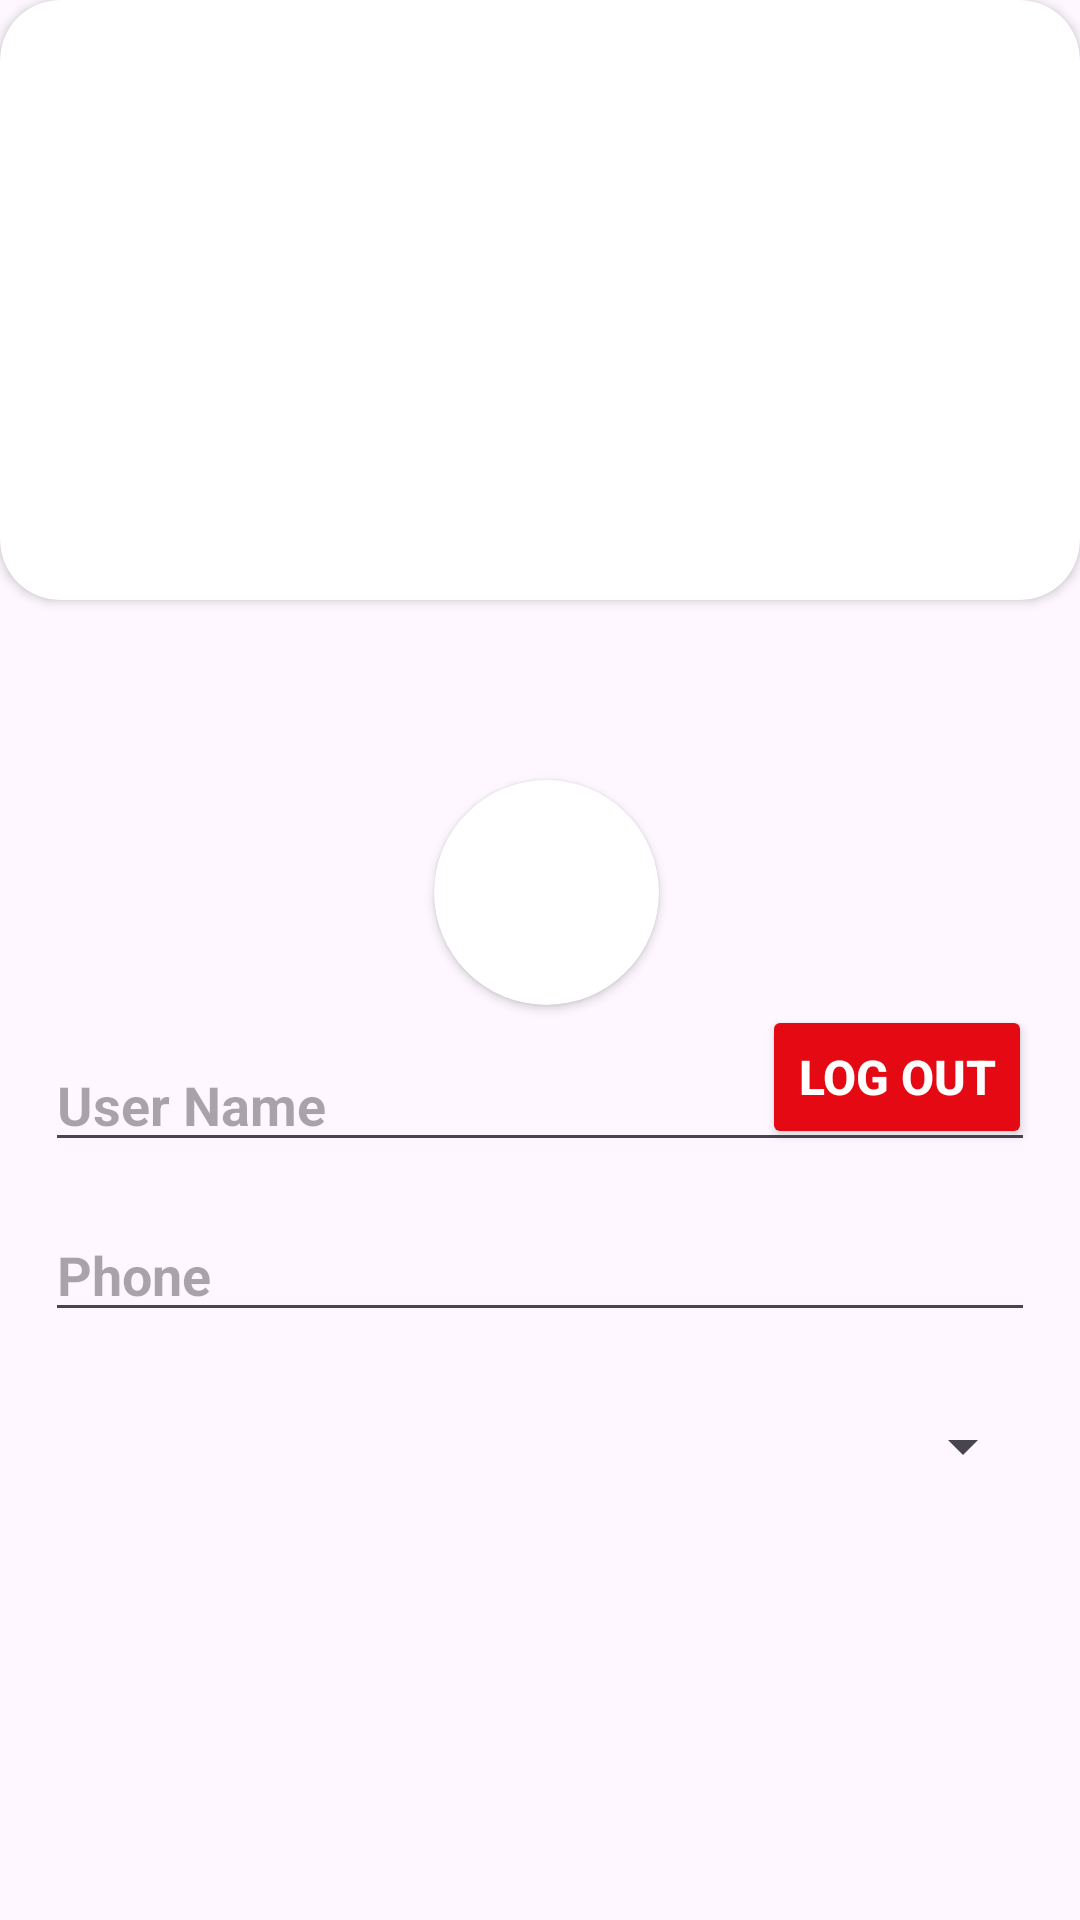

The Android layout XML behind this screen, and the referenced resources:
<!-- AndroidManifest.xml: application theme Theme.MovieApp -->
<!-- res/layout/dialog_edit_profile.xml -->
<?xml version="1.0" encoding="utf-8"?>
<androidx.constraintlayout.widget.ConstraintLayout xmlns:android="http://schemas.android.com/apk/res/android"
    xmlns:app="http://schemas.android.com/apk/res-auto"
    xmlns:tools="http://schemas.android.com/tools"
    android:layout_width="match_parent"
    android:layout_height="match_parent">


    <EditText
        android:id="@+id/edtUserName"
        android:layout_width="match_parent"
        android:layout_height="wrap_content"
        android:layout_marginStart="15dp"
        android:layout_marginEnd="15dp"
        android:hint="User Name"
        android:textColor="@color/white"
        android:textStyle="bold"
        app:layout_constraintBottom_toBottomOf="parent"
        app:layout_constraintEnd_toEndOf="parent"
        app:layout_constraintHorizontal_bias="0.0"
        app:layout_constraintStart_toStartOf="parent"
        app:layout_constraintTop_toBottomOf="@+id/cardViewBackGroundEdit"
        app:layout_constraintVertical_bias="0.366" />

    <EditText
        android:id="@+id/edtPhone"
        android:layout_width="match_parent"
        android:layout_height="wrap_content"
        android:layout_marginStart="15dp"
        android:layout_marginEnd="15dp"
        android:hint="Phone"
        android:textColor="@color/white"
        android:textStyle="bold"
        app:layout_constraintBottom_toBottomOf="parent"
        app:layout_constraintEnd_toEndOf="parent"
        app:layout_constraintHorizontal_bias="0.0"
        app:layout_constraintStart_toStartOf="parent"
        app:layout_constraintTop_toBottomOf="@+id/edtUserName"
        app:layout_constraintVertical_bias="0.073" />


    <Spinner
        android:id="@+id/spinnerGender"
        android:layout_width="match_parent"
        android:layout_height="50dp"
        android:layout_marginStart="15dp"
        android:layout_marginEnd="15dp"
        app:layout_constraintBottom_toBottomOf="parent"
        app:layout_constraintEnd_toEndOf="parent"
        app:layout_constraintHorizontal_bias="0.495"
        app:layout_constraintStart_toStartOf="parent"
        app:layout_constraintTop_toBottomOf="@+id/edtPhone"
        app:layout_constraintVertical_bias="0.088" />

    <androidx.cardview.widget.CardView
        android:id="@+id/cardViewBackGroundEdit"
        android:layout_width="match_parent"
        android:layout_height="200dp"
        app:cardCornerRadius="20dp"
        app:layout_constraintBottom_toBottomOf="parent"
        app:layout_constraintEnd_toEndOf="parent"
        app:layout_constraintHorizontal_bias="0.0"
        app:layout_constraintStart_toStartOf="parent"
        app:layout_constraintTop_toTopOf="parent"
        app:layout_constraintVertical_bias="0.0">

        <ImageView
            android:id="@+id/imgBackgroundEdit"
            android:layout_width="wrap_content"
            android:layout_height="200dp"
            android:layerType="none"
            android:scaleType="centerCrop"
            app:srcCompat="@drawable/ic_launcher_background" />
    </androidx.cardview.widget.CardView>


    <androidx.cardview.widget.CardView
        android:id="@+id/cardView4"
        android:layout_width="75dp"
        android:layout_height="75dp"
        app:cardCornerRadius="50dp"
        android:layout_marginTop="60dp"
        app:layout_constraintBottom_toBottomOf="parent"
        app:layout_constraintEnd_toEndOf="parent"
        app:layout_constraintHorizontal_bias="0.508"
        app:layout_constraintStart_toStartOf="parent"
        app:layout_constraintTop_toTopOf="parent"
        app:layout_constraintVertical_bias="0.396">

        <ImageView
            android:id="@+id/imgUserEdit"
            android:layout_width="75dp"
            android:layout_height="75dp"
            android:src="@drawable/ic_launcher_foreground" />
    </androidx.cardview.widget.CardView>

    <Button
        android:id="@+id/btnDangXuat"
        android:layout_width="wrap_content"
        android:layout_height="wrap_content"
        android:text="Log out"
        android:textColor="@color/white"
        android:textSize="16dp"
        android:textStyle="bold"
        android:backgroundTint="#E50914"
        app:cornerRadius="15px"
        app:layout_constraintBottom_toBottomOf="parent"
        app:layout_constraintEnd_toEndOf="parent"
        app:layout_constraintHorizontal_bias="0.941"
        app:layout_constraintStart_toStartOf="parent"
        app:layout_constraintTop_toBottomOf="@+id/cardView4"
        app:layout_constraintVertical_bias="0.0" />



</androidx.constraintlayout.widget.ConstraintLayout>
<!-- resources referenced by this layout -->
<resources>
  <!-- drawable ic_launcher_foreground: png bitmap (mipmap-hdpi, 5173 bytes) -->
  <style name="Theme.MovieApp" parent="Base.Theme.MovieApp" />
  <style name="Base.Theme.MovieApp" parent="Theme.Material3.DayNight.NoActionBar">
          
          
          <item name="colorPrimary">@color/black</item>
          <item name="colorSecondaryContainer">#00FFFFFF</item>
      </style>
  <!-- not gathered from this repository: default colours our renderer supplied (Android Studio template values) -->
  <color name="black">#FF000000</color>
  <color name="white">#FFFFFFFF</color>
</resources>
